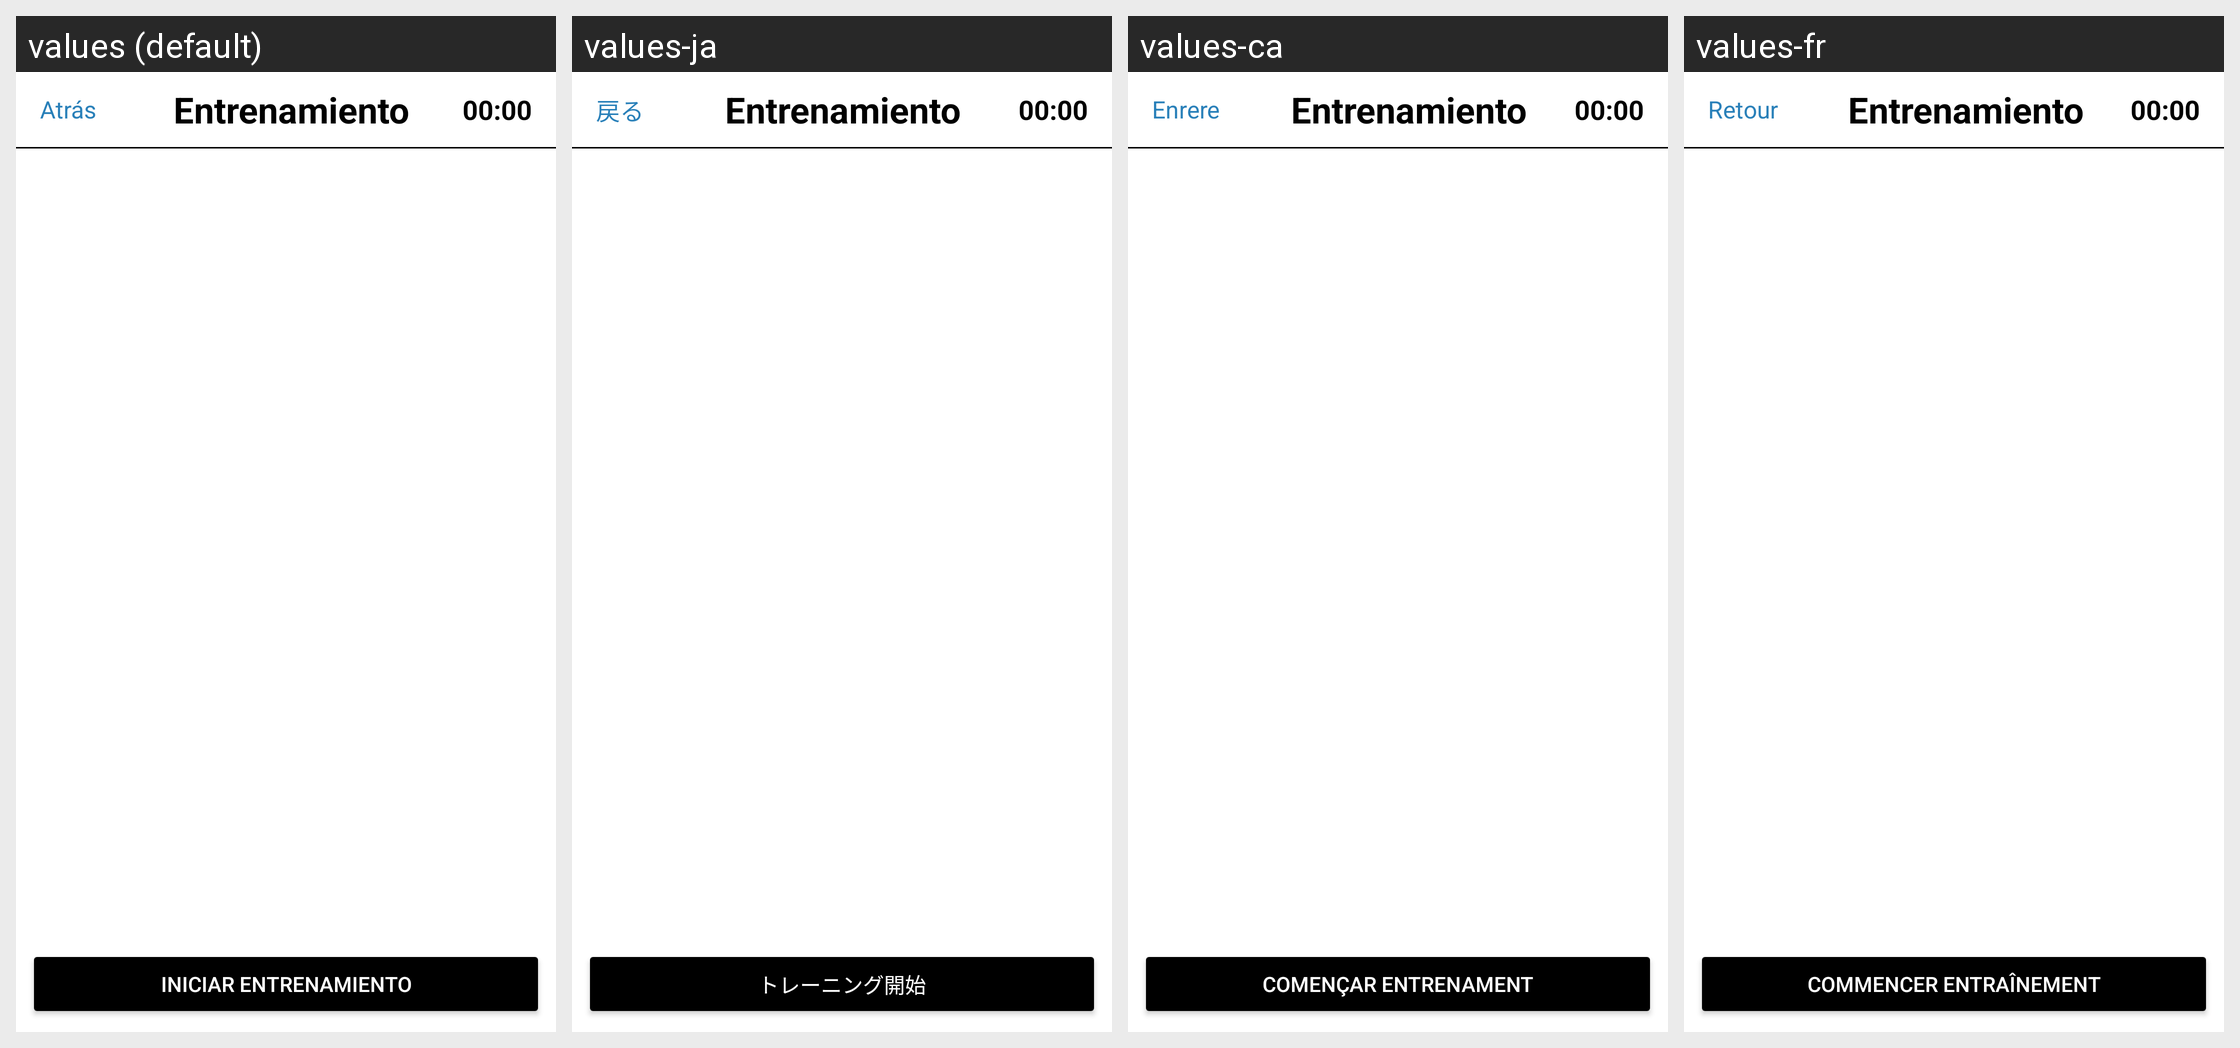

Locale-by-locale string values for the Android screen shown in this grid:
Android screen res/layout/activity_entrenamiento_tablas.xml rendered under 4 locales, left to right: values (default), values-ja, values-ca, values-fr. Device: Nexus 5 (rendered at 1080×1920; each locale shown at half size, 540×960, under a caption strip naming it); theme Theme.Trainex.
Other locales in the repository, not shown: values-en.
Strings drawn on this screen, with the default value and each locale's value (text and hints the layout hard-codes, and strings that could not be matched under every locale, appear in the picture but are not listed):

atras
  values: Atrás
  values-ja: 戻る
  values-ca: Enrere
  values-fr: Retour

iniciar_entrenamiento
  values: Iniciar Entrenamiento
  values-ja: トレーニング開始
  values-ca: Començar Entrenament
  values-fr: Commencer Entraînement
